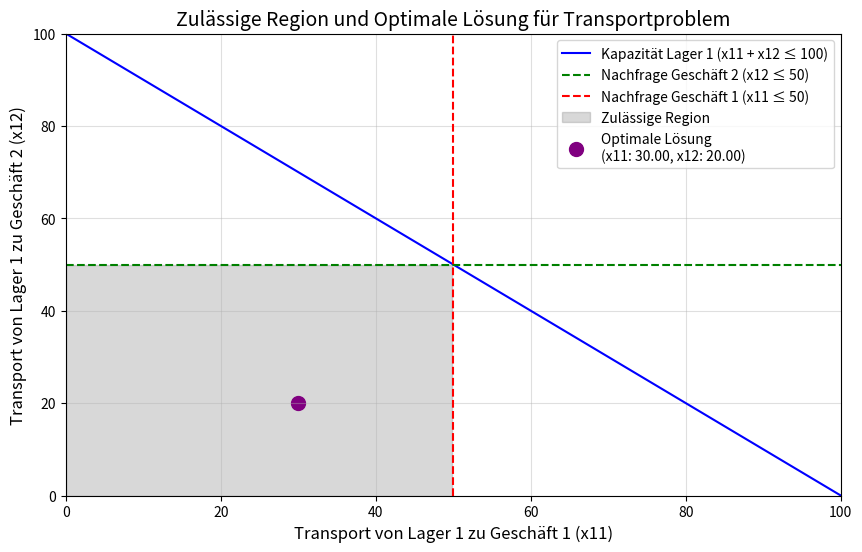

The matplotlib source for this figure:
import numpy as np
import matplotlib.pyplot as plt
from scipy.optimize import linprog

# Zielfunktionskoeffizienten
c = [8, 17, 15, 10, 13, 21, 22]  # Kostenkoeffizienten

# Nebenbedingungen
A = [
    [1, 1, 1, 0, 0, 0, 0],  # Lager 1 Kapazität
    [0, 0, 0, 1, 1, 1, 1],  # Lager 2 Kapazität
    [0, 0, 0, 1, 0, 0, 0],  # y_{21} Kapazität
]
b = [100, 100, 20]  # Kapazitätsgrenzen

# Gleichungen für Nachfrage
A_eq = [
    [1, 0, 0, 1, 1, 0, 0],  # Geschäft 1 Nachfrage
    [0, 1, 0, 0, 0, 1, 0],  # Geschäft 2 Nachfrage
    [0, 0, 1, 0, 0, 0, 1],  # Geschäft 3 Nachfrage
]
b_eq = [50, 50, 50]  # Nachfrage

# Variablenbeschränkungen (alle Variablen >= 0)
bounds = [(0, None) for _ in range(len(c))]

# Optimierung durchführen
result = linprog(c, A_ub=A, b_ub=b, A_eq=A_eq, b_eq=b_eq, bounds=bounds, method='highs')

# Optimalen Punkt extrahieren
if result.success:
    x_optimal = result.x[:2]  # Werte für x11 und x12
    optimal_value = result.fun

# Daten für grafische Darstellung
x_vals = np.linspace(0, 100, 500)
y1_constraint = 100 - x_vals  # Lager 1 Kapazität
y2_constraint = 50 - x_vals  # Geschäft 2 Nachfrage

# Zeichnen der Nebenbedingungen und zulässige Region
plt.figure(figsize=(10, 6))
plt.plot(x_vals, y1_constraint, label="Kapazität Lager 1 (x11 + x12 ≤ 100)", color='blue')
plt.axhline(50, color='green', linestyle='--', label="Nachfrage Geschäft 2 (x12 ≤ 50)")
plt.axvline(50, color='red', linestyle='--', label="Nachfrage Geschäft 1 (x11 ≤ 50)")

# Feasible Region schattieren
plt.fill_between(x_vals, 0, np.minimum(y1_constraint, 50), where=(x_vals <= 50),
                 color='gray', alpha=0.3, label="Zulässige Region")

# Optimale Lösung markieren
plt.scatter(x_optimal[0], x_optimal[1], color='purple', s=100,
            label=f"Optimale Lösung\n(x11: {x_optimal[0]:.2f}, x12: {x_optimal[1]:.2f})")

# Beschriftungen und Layout
plt.title('Zulässige Region und Optimale Lösung für Transportproblem', fontsize=14)
plt.xlabel('Transport von Lager 1 zu Geschäft 1 (x11)', fontsize=12)
plt.ylabel('Transport von Lager 1 zu Geschäft 2 (x12)', fontsize=12)
plt.xlim(0, 100)
plt.ylim(0, 100)
plt.axhline(0, color='black', linewidth=0.5)
plt.axvline(0, color='black', linewidth=0.5)
plt.legend(fontsize=10)
plt.grid(alpha=0.4)
plt.savefig('Transportproblem_Grafik.png', dpi=300)
plt.show()

# Ergebnis anzeigen
if result.success:
    print(f"Optimale Transportmengen:")
    print(f"Von Lager 1 zu Geschäft 1 (x11): {x_optimal[0]:.2f}")
    print(f"Von Lager 1 zu Geschäft 2 (x12): {x_optimal[1]:.2f}")
    print(f"Minimalen Transportkosten: {optimal_value:.2f} €")
else:
    print("Keine Lösung gefunden!")
